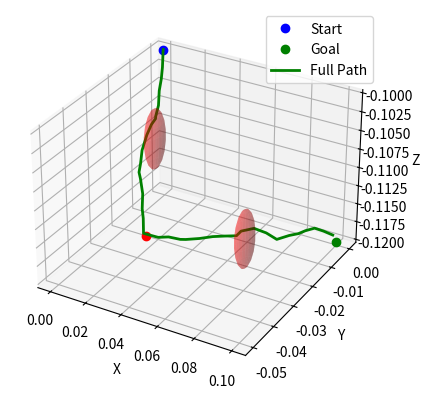

Write the Python code that produced this figure.
import numpy as np
import matplotlib.pyplot as plt
import math
import random
import os



class Node:
    def __init__(self, x, y, z):
        self.x = x
        self.y = y
        self.z = z
        self.parent = None
        self.cost = 0

class RRTStar:
    def __init__(self, start, goal, map_size, obstacles=None, step_size=0.001, max_iter=10000):
        self.start = Node(*start)
        self.goal = Node(*goal)
        self.map_size = map_size
        self.step_size = step_size
        self.max_iter = max_iter
        self.node_list = [self.start]
        self.goal_region_radius = 0.003
        self.search_radius = 0.005
        self.goal_bias = 0.4
        self.obstacles = obstacles if obstacles else []
        self.goal_reached = False
        self.path = []

    def get_random_node(self):
        if random.random() > self.goal_bias:
            return Node(
                random.uniform(-self.map_size[0], self.map_size[0]),
                random.uniform(-self.map_size[1], self.map_size[1]),
                random.uniform(-self.map_size[2], 0)
            )
        else:
            return Node(self.goal.x, self.goal.y, self.goal.z)

    def steer(self, from_node, to_node):
        vector = np.array([to_node.x - from_node.x, to_node.y - from_node.y, to_node.z - from_node.z])
        norm_vector = vector / np.linalg.norm(vector) * self.step_size
        new_node = Node(from_node.x + norm_vector[0], from_node.y + norm_vector[1], from_node.z + norm_vector[2])
        new_node.cost = from_node.cost + self.step_size
        new_node.parent = from_node
        return new_node

    def is_collision_free(self, node):
        for (ox, oy, oz, size) in self.obstacles:
            if (node.x - ox) ** 2 + (node.y - oy) ** 2 + (node.z - oz) ** 2 <= size ** 2:
                return False
        return True

    def find_neighbors(self, new_node):
        return [node for node in self.node_list
                if np.linalg.norm([node.x - new_node.x, node.y - new_node.y, node.z - new_node.z]) < self.search_radius]

    def choose_parent(self, neighbors, nearest_node, new_node):
        min_cost = nearest_node.cost + np.linalg.norm([new_node.x - nearest_node.x, new_node.y - nearest_node.y, new_node.z - nearest_node.z])
        best_node = nearest_node
        for neighbor in neighbors:
            cost = neighbor.cost + np.linalg.norm([new_node.x - neighbor.x, new_node.y - neighbor.y, new_node.z - neighbor.z])
            if cost < min_cost and self.is_collision_free(neighbor):
                best_node = neighbor
                min_cost = cost
        new_node.cost = min_cost
        new_node.parent = best_node
        return new_node

    def rewire(self, new_node, neighbors):
        for neighbor in neighbors:
            cost = new_node.cost + np.linalg.norm([neighbor.x - new_node.x, neighbor.y - new_node.y, neighbor.z - new_node.z])
            if cost < neighbor.cost and self.is_collision_free(neighbor):
                neighbor.parent = new_node
                neighbor.cost = cost

    def reached_goal(self, node):
        return np.linalg.norm([node.x - self.goal.x, node.y - self.goal.y, node.z - self.goal.z]) < self.goal_region_radius

    def generate_final_path(self, goal_node):
        path = []
        node = goal_node
        while node:
            path.append([float(node.x), float(node.y), float(node.z)])
            node = node.parent
        return path[::-1]

    def plan(self):
        for _ in range(self.max_iter):
            rand_node = self.get_random_node()
            nearest_node = self.get_nearest_node(rand_node)
            new_node = self.steer(nearest_node, rand_node)
            if self.is_collision_free(new_node):
                neighbors = self.find_neighbors(new_node)
                new_node = self.choose_parent(neighbors, nearest_node, new_node)
                self.node_list.append(new_node)
                self.rewire(new_node, neighbors)
                if self.reached_goal(new_node):
                    self.goal_reached = True
                    self.path = self.generate_final_path(new_node)
                    return self.path
        return None

    def get_nearest_node(self, rand_node):
        distances = [np.linalg.norm([node.x - rand_node.x, node.y - rand_node.y, node.z - rand_node.z]) for node in self.node_list]
        return self.node_list[np.argmin(distances)]

def draw_final_path(ax, path, waypoints, obstacles):
    for i, point in enumerate(waypoints):
        if i == 0:
            ax.plot([point[0]], [point[1]], [point[2]], 'bo', label='Start')
        elif i == len(waypoints) - 1:
            ax.plot([point[0]], [point[1]], [point[2]], 'go', label='Goal')
        else:
            ax.plot([point[0]], [point[1]], [point[2]], 'ro')

    for (ox, oy, oz, size) in obstacles:
        u, v = np.mgrid[0:2 * np.pi:20j, 0:np.pi:10j]
        x = ox + size * np.cos(u) * np.sin(v)
        y = oy + size * np.sin(u) * np.sin(v)
        z = oz + size * np.cos(v)
        ax.plot_surface(x, y, z, color='r', alpha=0.3)

    xs, ys, zs = zip(*path)
    ax.plot(xs, ys, zs, color='g', linewidth=2, label='Full Path')
    ax.legend()
    ax.set_xlabel("X")
    ax.set_ylabel("Y")
    ax.set_zlabel("Z")
    ax.grid(True)


def rrt():
    os.makedirs("results", exist_ok=True)

    waypoints = [
        [0, 0, -0.1],
        [0.05, -0.05, -0.11],
        [0.1, 0.0, -0.12]
    ]

    map_size = [0.25, 0.25, 0.25]
    all_path = []
    obstacles = []

    # Optional: add obstacles at midpoints
    for i in range(1, len(waypoints)):
        mid = [(waypoints[i-1][j] + waypoints[i][j]) / 2 for j in range(3)]
        obstacles.append((*mid, 0.004))

    for i in range(len(waypoints) - 1):
        start = waypoints[i]
        goal = waypoints[i + 1]
        planner = RRTStar(start, goal, map_size, obstacles=obstacles)
        path = planner.plan()
        if not path:
            print(f"Failed to find path from {start} to {goal}")
            exit()
        if i > 0:
            path = path[1:]  # Remove duplicate connection
        all_path.extend(path)



    # Save path to file
    np.savetxt("results/final_path.txt", np.array(all_path), fmt="%.5f", header="x y z")

    # Plot and save image
    fig = plt.figure()
    ax = fig.add_subplot(111, projection='3d')
    draw_final_path(ax, all_path, waypoints, obstacles)
    plt.savefig("results/final_path_plot.png", dpi=300)
    print("Final path saved to results/final_path.txt and plotted to results/final_path_plot.png")


    return all_path

if __name__ == "__main__": 
    print(rrt())
